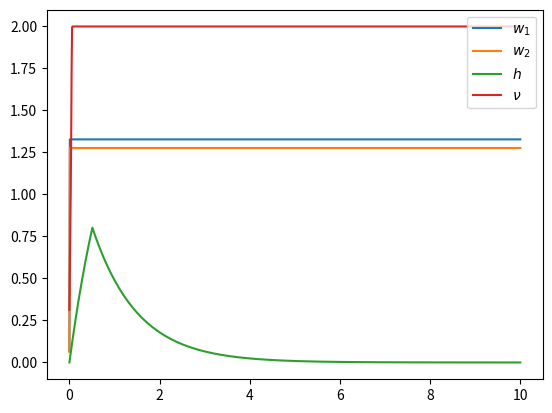

Generate this figure with matplotlib:
import numpy as np
import matplotlib.pyplot as plt

def roll(p):
    if np.random.uniform()<p:
        return 1
    return 0

def make_matrix(N):
    '''
    Make an adjacency matrix with higher intra connectivity density than inter
    Designed with 2 cliques representing visual/audio cortices
    return edge list
    '''
    half_n = int(N/2)
    p1 = 0.7
    p2 = 0.2
    w = 0.1
    A = np.zeros((N,N))
    E = []
    for i in range(N):
        for j in range(N):
            if (i<=half_n and j<=half_n) or (i>half_n and j>half_n):
                A[i,j] = roll(p1)
                if A[i,j] and i!=j:
                #if i!=j and roll(p1):
                    E.append([i,j,w])
            else:
                A[i,j] = roll(p2)
                if A[i,j] and i!=j:
                #if i!=j and roll(p2):
                    E.append([i,j,w])
                
    np.fill_diagonal(A, 0)
    W = A*w
    return W,E

def make_fire_rate(N,nu1,nu2):
    '''
    
    '''
    fire = {}
    for i in range(int(N/2)):
        fire[i] = max(0,np.random.normal(nu1))
        fire[i+int(N/2)] = max(0,np.random.normal(nu2))
    return fire

def oja_step(gamma,nu1,nu2,w,dt):
    '''
    Oja learning rule solved with forward Euler
    inpt:
        gamma - learning rate
        nu1 - firing rate of the pre synaptic neuron
        nu2- firing rate of the post synaptic neuron
        w - synaptic weight at time t
        dt - time step
    oupt:
        returns the new synaptic weight at time t+dt
    '''
    dw = -w+gamma*(nu1*nu2-w*nu1**2)
    return max(w+dt*dw,2)

def fire_step(tau_r,nu_d,h,w,dt):
    '''
    
    '''
    N = len(nu_d.keys())
    nu = np.zeros((N,1))
    
    for i in range(N):
        nu[i] = nu_d[i]
    out_nu = {}
    nu = nu+dt/tau_r*(-nu+h+w@nu)
 
    for i in range(N):
        out_nu[i] = max(0,min(nu[i][0],2))
    return out_nu

def inpt_step(tau_m,h,R,I,dt):
    '''
    
    '''
    return h + dt/tau_m*(-h+R*I)

def learn(E,W,f,gamma,dt):
    N = len(E)
    for i in range(N):
        link = E[i]
        w_tmp = oja_step(gamma,f[link[0]],f[link[1]],link[2],dt)
        E[i][2] = w_tmp
        try:
            W[link[0],link[1]] = w_tmp
        except ValueError:
            print('w',w_tmp)
            print('f[link[0]]',f[link[0]])
            print('f[link[1]]',f[link[1]])
            print('link[2]',link[2])
    return W,E
        

if __name__ == "__main__":
    # parameters
    N = 50       # network size
    nu1 = 0     # firing rate of 1st clique
    nu2 = 0     # firing rate of 2nd clique
    gamma = 0.1  # learning rate
    tau_r = 1
    tau_m = 1
    h1 = 0
    h2 = 0
    I1 = 1
    I2 = 1.5
    R = 2
    # time parameters
    T = 10
    dt = 0.01

    I = np.append(np.repeat(I1,N/2),np.repeat(I2,N/2))
    h = np.append(np.repeat(h1,N/2),np.repeat(h2,N/2))
    nt = int(T/dt)+1
    half_n = int(N/2)
    
    W,E = make_matrix(N)
    f = make_fire_rate(N,nu1,nu2)
    w_avg_1 =  np.zeros((nt,1))
    w_avg_2 = np.zeros((nt,1))
    h_avg = np.zeros((nt,1))
    f_avg = np.zeros((nt,1))
    w_avg_1[0] = np.mean(W[:half_n,:half_n])
    w_avg_2[0] = np.mean(W[half_n:N,half_n:N])
    h_avg[0] = np.mean(h)
    f_avg[0] = np.array(list(f.values())).mean()
    for i in range(1,nt):
        W_tmp,E = learn(E,W[:,:],f,gamma,dt)
        f_tmp = fire_step(tau_r,f,h,W,dt)
        h = inpt_step(tau_m,h,R,I,dt)
        if i>=nt/20:
            I[:half_n]=0
        
        W = W_tmp
        f = f_tmp
        w_avg_1[i] = np.mean(W[:half_n,:half_n])
        w_avg_2[i] = np.mean(W[half_n:,half_n:])
        h_avg[i] = np.mean(h[0:half_n])
        f_avg[i] = np.array(list(f.values())[0:half_n]).mean()

    t_ls = np.linspace(0,T,nt)
    fig = plt.figure()
    plt.plot(t_ls,w_avg_1,label='$w_1$')
    plt.plot(t_ls,w_avg_2,label='$w_2$')
    plt.plot(t_ls,h_avg,label='$h$')
    plt.plot(t_ls,f_avg,label='$\\nu$')
    plt.legend(loc='upper right')
    plt.show()
